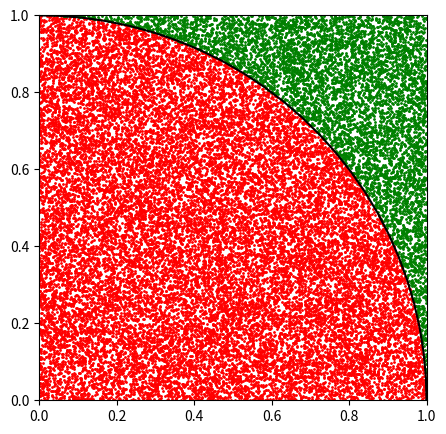

Write the Python code that produced this figure.
import random
import math

def draw(inner_points,outer_points):
    import matplotlib.pyplot as plt
    fig, ax = plt.subplots(figsize=(5, 5))
    inner_x = [x[0] for x in inner_points]
    inner_y = [x[1] for x in inner_points]
    outer_x = [x[0] for x in outer_points]
    outer_y = [x[1] for x in outer_points]
    ax.scatter(inner_x, inner_y, color="r",s=1)
    ax.scatter(outer_x, outer_y, color="g",s=1)

    ax.set_xlim(0, 1)
    ax.set_ylim(0, 1)

    import numpy as np
    theta = np.linspace(0, 2*np.pi, 100)
    r = 1
    x1 = r*np.cos(theta)
    x2 = r*np.sin(theta)
    ax.plot(x1, x2,color='black')
    plt.show()

def MonPi(number):
    N2 = number
    N1 = 0.
    inner_points = []
    outer_points = []
    for i in range(N2):
        x = random.random()
        y = random.random()
        if x*x+y*y<=1:
            N1+=1
            inner_points.append([x,y])
        else:
            outer_points.append([x,y])
    
    print("Monte PI:",4*N1/N2)
    draw(inner_points,outer_points)

def TaylorPi(k):
    sum,odd = 0,True
    for i in range(1,k):
        sum += 1/(2*i-1) if odd==True else -1/(2*i-1)
        odd = not odd
    print("Taylor PI:",sum*4)
    
def Ch_cal(k):
    uper_value = math.factorial(6*k)*(13591409+545140134*k)
    lower_value = math.factorial(3*k)*math.pow(math.factorial(k),3)*math.pow((-640320),3*k)
    return uper_value/lower_value

def Chudnovsky(number):
    uper_value = 426880*math.sqrt(10005)
    lower_sum = 0.
    for k in range(number):
        lower_sum+=Ch_cal(k)
    print("Chudnovsky PI:",uper_value/lower_sum)

    
def Iterative_cal(number):
    a_now = 1.
    b_now = 1./math.sqrt(2)
    t_now = .25
    p_now = 1.
    for i in range(number):
        a = (a_now+b_now)/2
        b = math.sqrt(a_now*b_now)
        t = t_now-p_now*math.pow((a_now-a),2)
        p = 2*p_now

        a_now = a
        b_now = b
        t_now = t
        p_now = p
    print("Iterative PI:",math.pow(a_now+b_now,2)/(4*t_now))

MonPi(30000)

TaylorPi(1000000)

Chudnovsky(10)

Iterative_cal(100)

